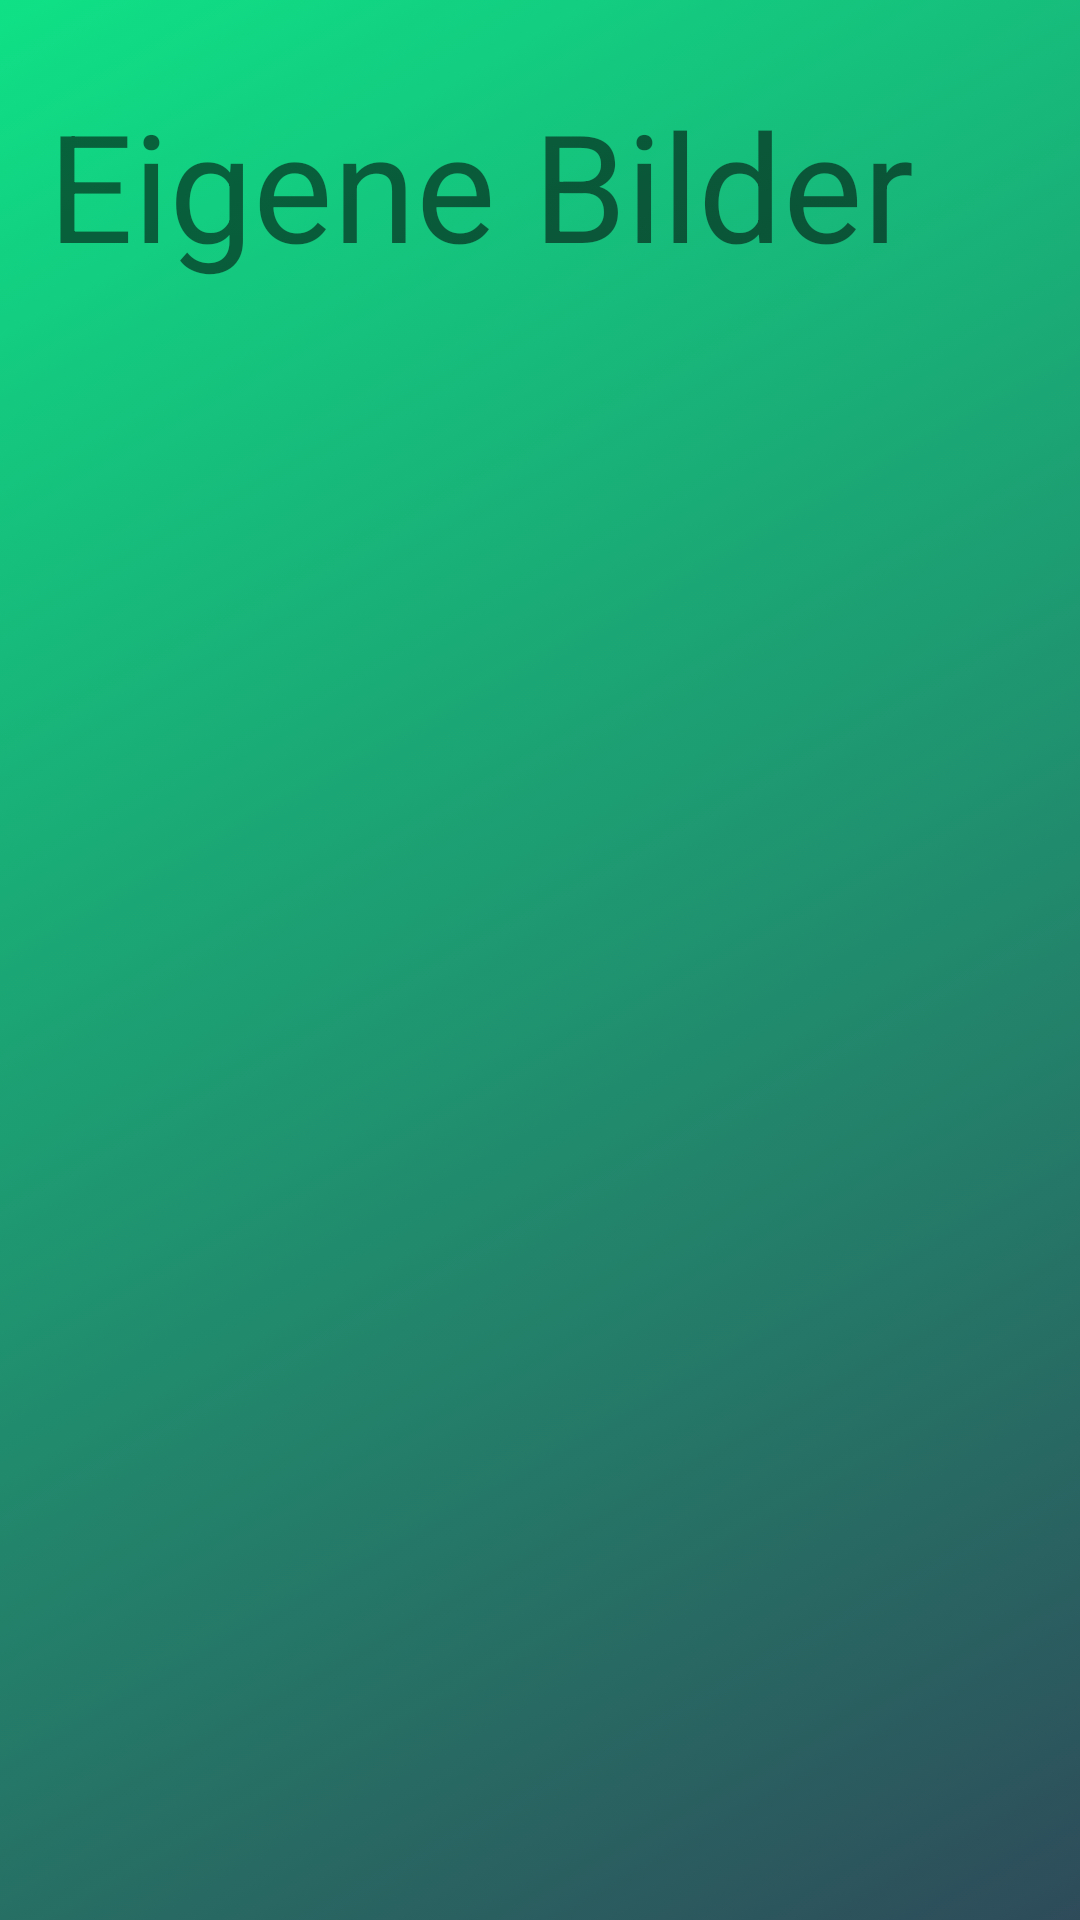

The Android layout XML behind this screen, and the referenced resources:
<!-- AndroidManifest.xml: application theme Theme.AndroidAppTemplate -->
<!-- res/layout/fragment_sammlung.xml -->
<?xml version="1.0" encoding="utf-8"?>
<layout xmlns:android="http://schemas.android.com/apk/res/android"
    xmlns:app="http://schemas.android.com/apk/res-auto"
    xmlns:tools="http://schemas.android.com/tools">

    <data>

    </data>

    <androidx.constraintlayout.widget.ConstraintLayout
        android:layout_width="match_parent"
        android:layout_height="match_parent"
        android:background="@drawable/background_3">



        <ImageView
            android:id="@+id/hintergrundbild"
            android:layout_width="0dp"
            android:layout_height="0dp"
            android:alpha="0.3"
            android:scaleType="centerCrop"
            app:layout_constraintBottom_toBottomOf="parent"
            app:layout_constraintEnd_toEndOf="parent"
            app:layout_constraintStart_toStartOf="parent"
            app:layout_constraintTop_toTopOf="parent"
            app:srcCompat="@drawable/hintergrundbildx" />

        <androidx.constraintlayout.widget.ConstraintLayout
            android:layout_width="match_parent"
            android:layout_height="match_parent">

            <TextView
                android:id="@+id/favorit"
                android:layout_width="wrap_content"
                android:layout_height="wrap_content"
                android:layout_marginStart="16dp"
                android:layout_marginTop="28dp"
                android:text="Eigene Bilder"
                android:textSize="50dp"
                app:layout_constraintStart_toStartOf="parent"
                app:layout_constraintTop_toTopOf="parent" />

            <ImageButton
                android:id="@+id/add_bilder"
                android:layout_width="wrap_content"
                android:layout_height="wrap_content"
                android:layout_marginStart="24dp"
                android:layout_marginTop="28dp"
                android:backgroundTint="#0011ED7B"
                android:src="@drawable/ic_outline_add_photo_alternate_24"
                app:layout_constraintStart_toEndOf="@+id/favorit"
                app:layout_constraintTop_toTopOf="parent"
                tools:ignore="TouchTargetSizeCheck" />

            <androidx.recyclerview.widget.RecyclerView
                android:id="@+id/posteListe2"
                android:layout_width="match_parent"
                android:layout_height="565dp"
                android:layout_marginTop="71dp"
                app:layoutManager="androidx.recyclerview.widget.GridLayoutManager"
                app:layout_constraintBottom_toBottomOf="parent"
                app:layout_constraintEnd_toEndOf="parent"
                app:layout_constraintStart_toStartOf="parent"
                app:layout_constraintTop_toBottomOf="@+id/favorit"
                app:spanCount="3"
                tools:itemCount="5"
                tools:listitem="@layout/list_poste" />
        </androidx.constraintlayout.widget.ConstraintLayout>

    </androidx.constraintlayout.widget.ConstraintLayout>
</layout>
<!-- res/layout/list_poste.xml (included above) -->
<?xml version="1.0" encoding="utf-8"?>
<layout xmlns:android="http://schemas.android.com/apk/res/android"
    xmlns:app="http://schemas.android.com/apk/res-auto"
    xmlns:tools="http://schemas.android.com/tools">

    <data>

    </data>


    <com.google.android.material.card.MaterialCardView
        android:id="@+id/card_view_kanne"
        android:layout_width="wrap_content"
        android:layout_height="wrap_content"
        app:cardCornerRadius="0dp"
        android:layout_marginBottom="3dp"
        android:layout_marginLeft="8dp"
        android:layout_marginRight="8dp"
        android:backgroundTint="#00FFFFFF"
        app:cardBackgroundColor="#9E323331"
        app:layout_constraintBottom_toBottomOf="parent"
        app:layout_constraintEnd_toEndOf="parent"
        app:layout_constraintStart_toStartOf="parent"
        app:layout_constraintTop_toTopOf="parent">

        <androidx.constraintlayout.widget.ConstraintLayout
            android:layout_width="match_parent"
            android:layout_height="wrap_content"
            android:backgroundTint="#FFFFFF">

            <ImageView
                android:id="@+id/poste_bild"
                android:layout_width="120dp"
                android:layout_height="120dp"
                android:scaleType="centerCrop"
                app:layout_constraintBottom_toBottomOf="parent"
                app:layout_constraintEnd_toEndOf="parent"
                app:srcCompat="@drawable/yugi" />

            <TextView
                android:id="@+id/poste_titel"
                android:layout_width="wrap_content"
                android:layout_height="wrap_content"
                android:layout_marginStart="4dp"
                android:textColor="#F1EDED"
                android:textSize="14sp"
                android:textStyle="bold"
                app:layout_constraintStart_toStartOf="parent"
                app:layout_constraintTop_toTopOf="@+id/poste_bild"
                tools:text="Poste Title" />


        </androidx.constraintlayout.widget.ConstraintLayout>
    </com.google.android.material.card.MaterialCardView>

</layout>
<!-- resources referenced by this layout -->
<resources>
  <!-- drawable background_3 (drawable) -->
  <?xml version="1.0" encoding="utf-8"?>
  <selector xmlns:android="http://schemas.android.com/apk/res/android">
  
      <item>
         <shape>
             <gradient
                 android:angle="315"
                 android:startColor="#0FE186"
                 android:endColor="#2E4B5A"
                 />
         </shape>
      </item>
  
  </selector>
  <style name="Theme.AndroidAppTemplate" parent="Theme.MaterialComponents.DayNight.NoActionBar">
          
          <item name="colorPrimary">#0C554A</item>
          <item name="colorPrimaryVariant">#06BF84</item>
          <item name="colorOnPrimary">@color/white</item>
          
          <item name="colorSecondary">@color/teal_200</item>
          <item name="colorSecondaryVariant">@color/teal_700</item>
          <item name="colorOnSecondary">#FAF8F8</item>
          
          <item name="android:statusBarColor" tools:targetApi="l">?attr/colorPrimaryVariant</item>
          
      </style>
  <color name="white">#FFFFFFFF</color>
  <color name="teal_200">#FF03DAC5</color>
  <color name="teal_700">#FF018786</color>
</resources>
